Dataset: dataset (GitHub, drgusimyth/diabetes_classifier). Classes: diabetic, healthy.

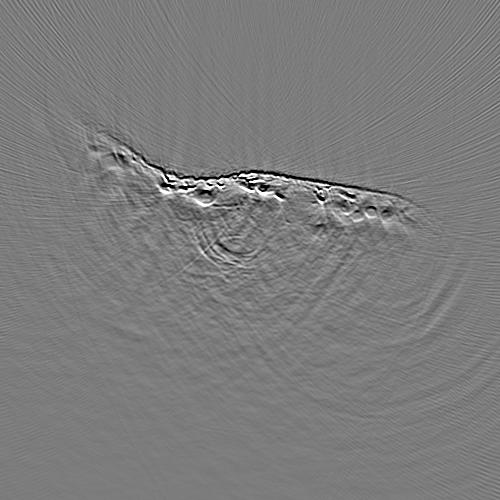
Label: healthy

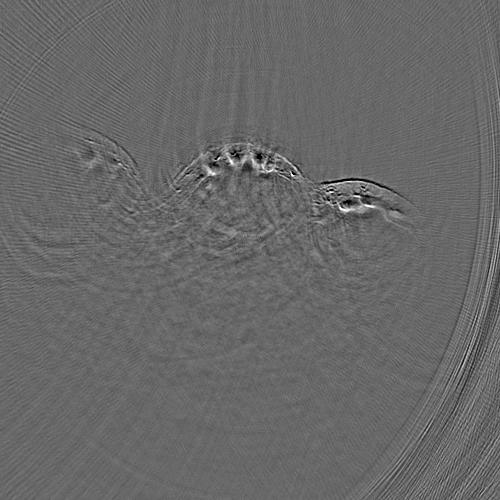
Label: healthy

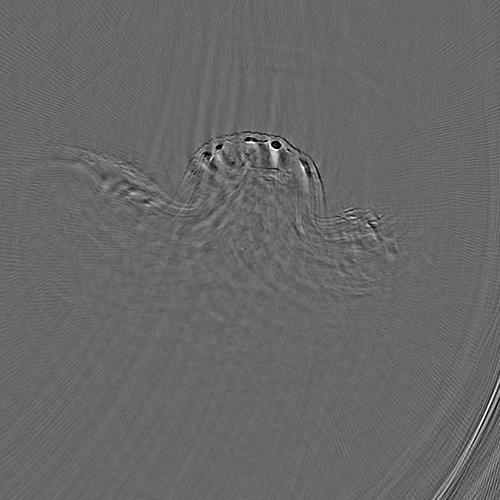
Label: healthy

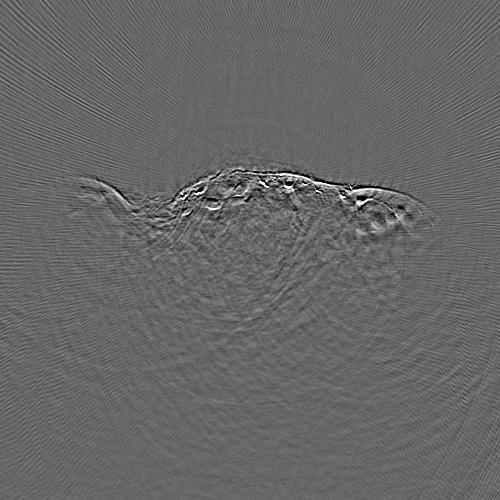
Label: diabetic

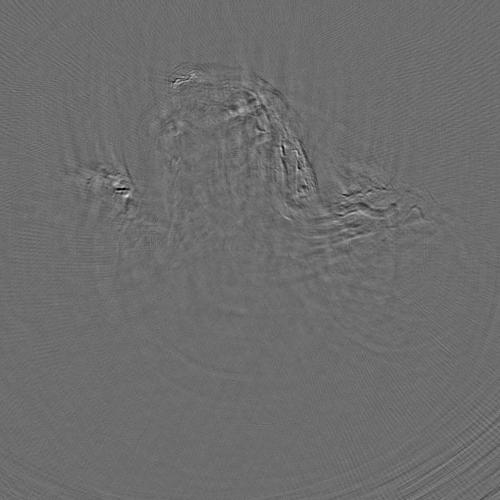
Label: diabetic

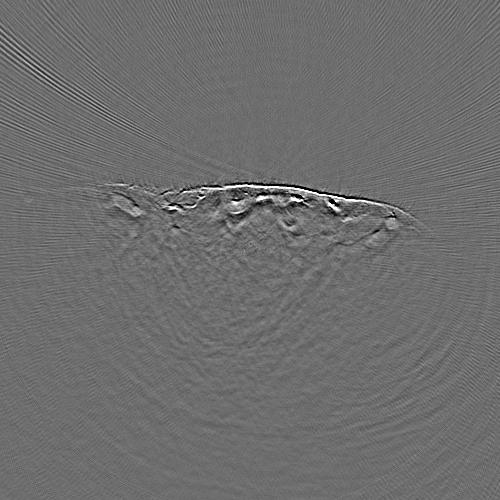
Label: diabetic
